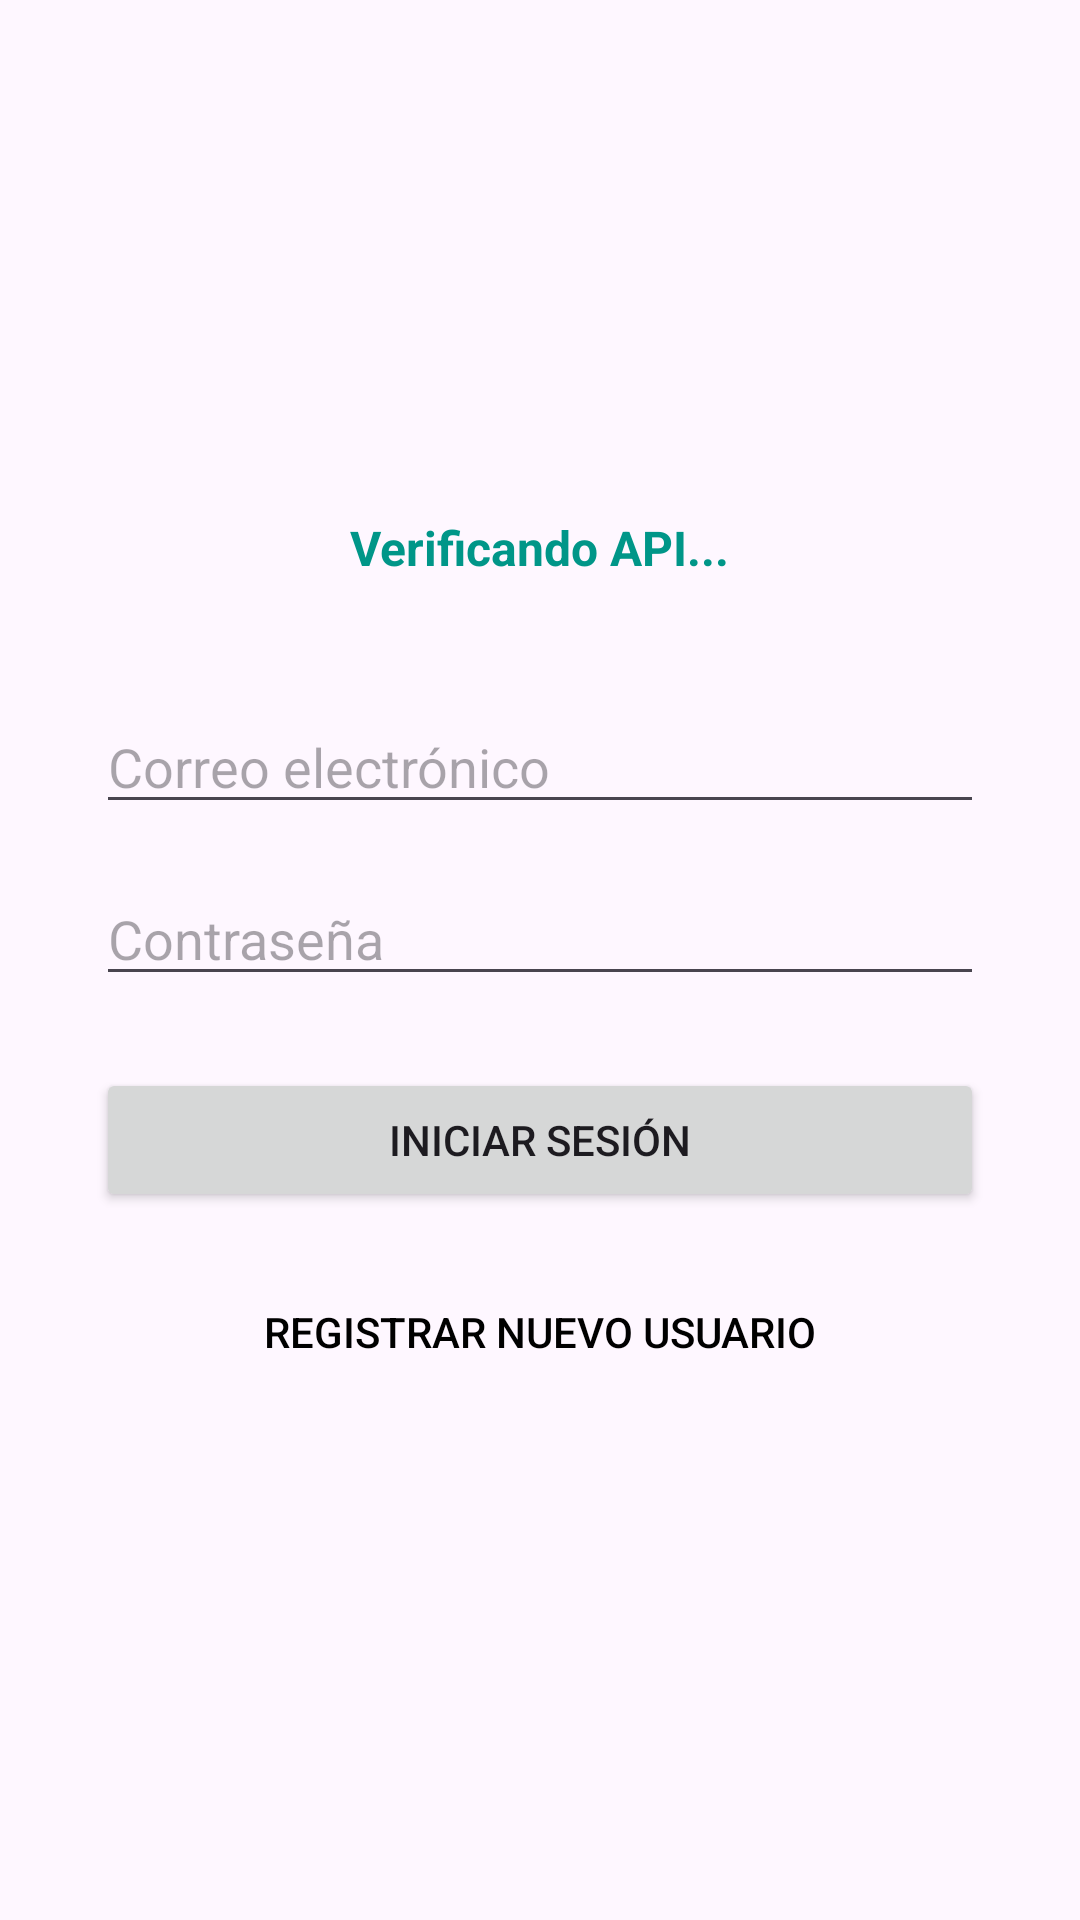

Here is an Android app screen rendered from its layout file. Give the layout XML and the strings, colors and styles it references.
<!-- AndroidManifest.xml: application theme Theme.Front3 -->
<!-- res/layout/activity_main.xml -->
<?xml version="1.0" encoding="utf-8"?>
<LinearLayout xmlns:android="http://schemas.android.com/apk/res/android"
    android:layout_width="match_parent"
    android:layout_height="match_parent"
    android:orientation="vertical"
    android:padding="32dp"
    android:gravity="center">

    <TextView
        android:id="@+id/tvApiStatus"
        android:layout_width="wrap_content"
        android:layout_height="wrap_content"
        android:text="Verificando API..."
        android:layout_marginBottom="40dp"
        android:textSize="16sp"
        android:textStyle="bold"
        android:textColor="#009688"/>

    <EditText
        android:id="@+id/etEmailLogin"
        android:layout_width="match_parent"
        android:layout_height="wrap_content"
        android:hint="Correo electrónico"
        android:inputType="textEmailAddress"
        android:layout_marginBottom="16dp"/>

    <EditText
        android:id="@+id/etPasswordLogin"
        android:layout_width="match_parent"
        android:layout_height="wrap_content"
        android:hint="Contraseña"
        android:inputType="textPassword"
        android:layout_marginBottom="24dp"/>

    <Button
        android:id="@+id/btnLogin"
        android:layout_width="match_parent"
        android:layout_height="wrap_content"
        android:text="Iniciar Sesión"
        android:layout_marginBottom="16dp"/>

    <Button
        android:id="@+id/btnGoToRegister"
        android:layout_width="match_parent"
        android:layout_height="wrap_content"
        android:text="Registrar nuevo usuario"
        android:textColor="#000000"
        style="?android:attr/borderlessButtonStyle"/>
</LinearLayout>
<!-- resources referenced by this layout -->
<resources>
  <style name="Theme.Front3" parent="Base.Theme.Front3" />
  <style name="Base.Theme.Front3" parent="Theme.Material3.DayNight.NoActionBar">
          
          
      </style>
</resources>
